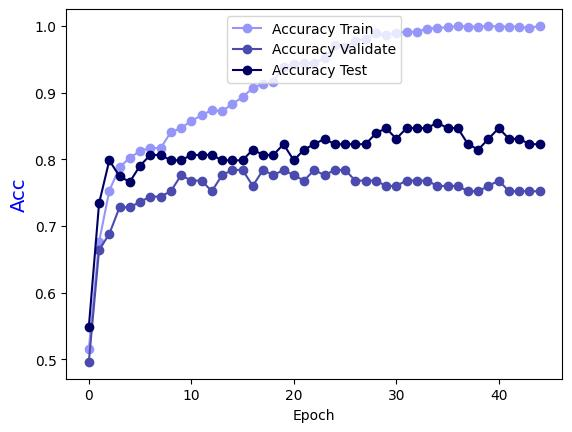

The file beside this chart, header and first rows:
Epoch, Accuracy Train, Accuracy Validate, Accuracy Test
0.0, 0.5156, 0.496, 0.5484
1.0, 0.6761, 0.664, 0.7339
2.0, 0.7528, 0.688, 0.7984
3.0, 0.7881, 0.728, 0.7742
4.0, 0.8022, 0.728, 0.7661
5.0, 0.8123, 0.736, 0.7903
6.0, 0.8174, 0.744, 0.8065
7.0, 0.8163, 0.744, 0.8065
8.0, 0.8406, 0.752, 0.7984
9.0, 0.8466, 0.776, 0.7984
10.0, 0.8577, 0.768, 0.8065
11.0, 0.8658, 0.768, 0.8065
12.0, 0.8739, 0.752, 0.8065
13.0, 0.8718, 0.776, 0.7984
14.0, 0.8829, 0.784, 0.7984
15.0, 0.893, 0.784, 0.7984
16.0, 0.9072, 0.76, 0.8145
17.0, 0.9132, 0.784, 0.8065
18.0, 0.9162, 0.776, 0.8065
19.0, 0.9384, 0.784, 0.8226
20.0, 0.9425, 0.776, 0.7984
21.0, 0.9445, 0.768, 0.8145
22.0, 0.9445, 0.784, 0.8226
23.0, 0.9516, 0.776, 0.8306
24.0, 0.9707, 0.784, 0.8226
25.0, 0.9687, 0.784, 0.8226
26.0, 0.9778, 0.768, 0.8226
27.0, 0.9808, 0.768, 0.8226
28.0, 0.9889, 0.768, 0.8387
29.0, 0.9859, 0.76, 0.8468
30.0, 0.9899, 0.76, 0.8306
31.0, 0.9909, 0.768, 0.8468
32.0, 0.9909, 0.768, 0.8468
33.0, 0.996, 0.768, 0.8468
34.0, 0.997, 0.76, 0.8548
35.0, 0.998, 0.76, 0.8468
36.0, 1.0, 0.76, 0.8468
37.0, 0.999, 0.752, 0.8226
38.0, 0.999, 0.752, 0.8145
39.0, 1.0, 0.76, 0.8306
40.0, 0.999, 0.768, 0.8468
41.0, 0.999, 0.752, 0.8306
42.0, 0.999, 0.752, 0.8306
43.0, 0.997, 0.752, 0.8226
44.0, 1.0, 0.752, 0.8226
